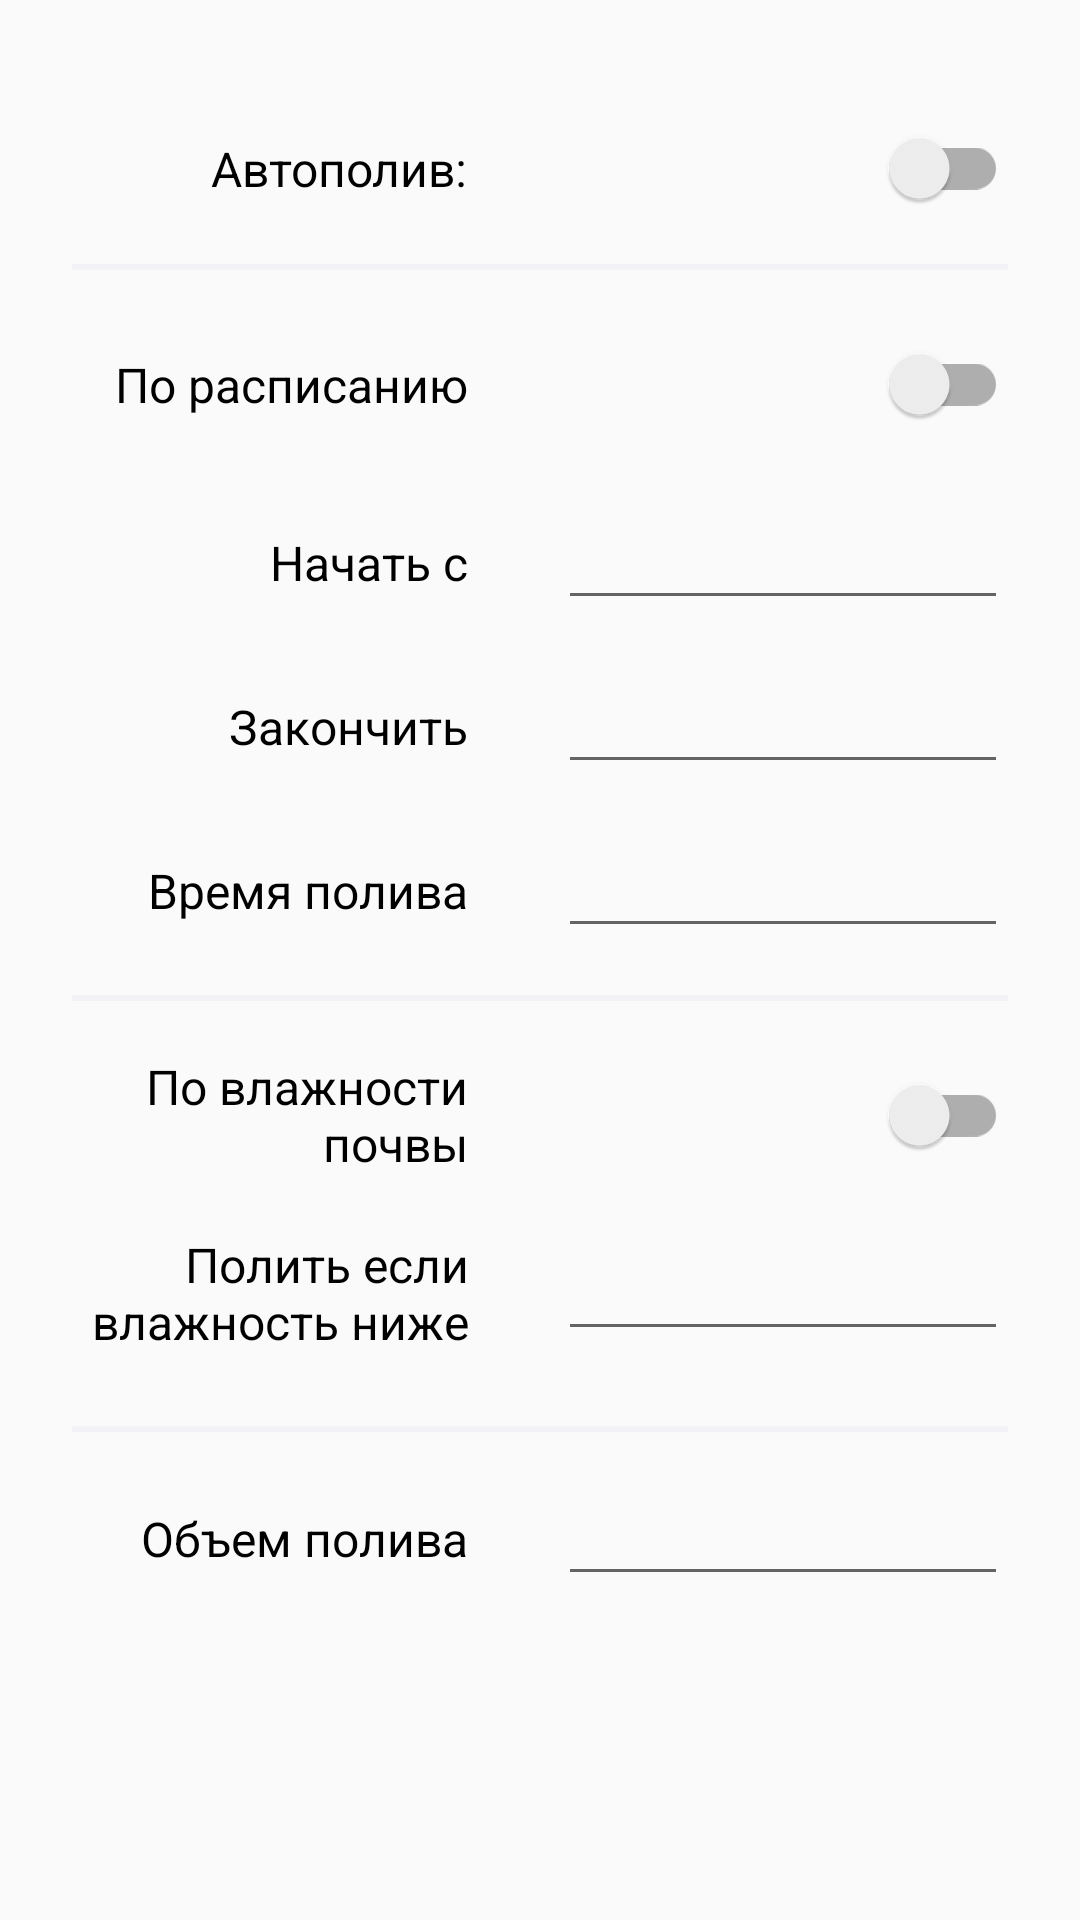

The Android layout XML behind this screen, and the referenced resources:
<!-- AndroidManifest.xml: application theme Theme.AutomaticWatering -->
<!-- res/layout/fragment_setup.xml -->
<?xml version="1.0" encoding="utf-8"?>
<androidx.constraintlayout.widget.ConstraintLayout
    xmlns:android="http://schemas.android.com/apk/res/android"
    xmlns:tools="http://schemas.android.com/tools"
    xmlns:app="http://schemas.android.com/apk/res-auto"
    android:layout_width="match_parent"
    android:layout_height="match_parent"
    tools:context=".ui.SetupFragment">

    <androidx.constraintlayout.widget.Guideline
        android:id="@+id/guideline"
        android:layout_width="0dp"
        android:layout_height="0dp"
        android:orientation="vertical"
        android:layout_margin="8dp"
        app:layout_constraintGuide_percent="0.5"
        app:layout_constraintTop_toTopOf="parent"
        app:layout_constraintBottom_toBottomOf="parent"/>

    <TextView
        android:id="@+id/auto_watering_label"
        android:layout_width="wrap_content"
        android:layout_height="wrap_content"
        android:text="@string/status_label_auto_watering"
        android:layout_marginEnd="@dimen/setup_field_end_margin"
        android:textSize="16sp"
        android:textColor="@color/black"
        app:layout_constraintEnd_toEndOf="@id/guideline"
        app:layout_constraintTop_toTopOf="@id/power_switch"
        app:layout_constraintBottom_toBottomOf="@id/power_switch"/>

    <androidx.appcompat.widget.SwitchCompat
        android:id="@+id/power_switch"
        android:layout_width="48dp"
        android:layout_height="48dp"
        android:layout_marginTop="32dp"
        android:layout_marginEnd="@dimen/setup_field_end_margin"
        app:layout_constraintEnd_toEndOf="parent"
        app:layout_constraintTop_toTopOf="parent"
        tools:ignore="DuplicateSpeakableTextCheck" />

    <ImageView
        android:id="@+id/on_off_divider"
        android:layout_width="0dp"
        android:layout_height="@dimen/grey_divider_height"
        android:layout_marginTop="8dp"
        android:layout_marginHorizontal="24dp"
        android:background="@color/grey_light"
        app:layout_constraintTop_toBottomOf="@id/power_switch"
        app:layout_constraintStart_toStartOf="parent"
        app:layout_constraintEnd_toEndOf="parent"
        tools:ignore="ContentDescription" />

    <TextView
        android:id="@+id/schedule_mode_label"
        android:layout_width="wrap_content"
        android:layout_height="wrap_content"
        android:text="@string/setup_label_schedule_mode"
        android:layout_marginEnd="@dimen/setup_field_end_margin"
        android:textSize="16sp"
        android:textColor="@color/black"
        app:layout_constraintEnd_toEndOf="@id/guideline"
        app:layout_constraintTop_toTopOf="@id/schedule_switch"
        app:layout_constraintBottom_toBottomOf="@id/schedule_switch"/>

    <androidx.appcompat.widget.SwitchCompat
        android:id="@+id/schedule_switch"
        android:layout_width="48dp"
        android:layout_height="48dp"
        android:layout_marginEnd="@dimen/setup_field_end_margin"
        android:layout_marginTop="@dimen/setup_field_top_margin"
        app:layout_constraintEnd_toEndOf="parent"
        app:layout_constraintTop_toTopOf="@id/on_off_divider"
        tools:ignore="DuplicateSpeakableTextCheck" />

    <TextView
        android:id="@+id/start_date_label"
        android:layout_width="wrap_content"
        android:layout_height="wrap_content"
        android:text="@string/setup_label_start_date"
        android:layout_marginEnd="@dimen/setup_field_end_margin"
        android:textSize="16sp"
        android:textColor="@color/black"
        app:layout_constraintEnd_toEndOf="@id/guideline"
        app:layout_constraintTop_toTopOf="@id/start_date_value"
        app:layout_constraintBottom_toBottomOf="@id/start_date_value"/>

    <EditText
        android:id="@+id/start_date_value"
        android:layout_width="150dp"
        android:layout_height="wrap_content"
        android:layout_marginEnd="@dimen/setup_field_end_margin"
        android:layout_marginTop="@dimen/setup_field_top_margin"
        android:inputType="date"
        android:textColor="@color/black"
        android:textSize="16sp"
        app:layout_constraintEnd_toEndOf="parent"
        app:layout_constraintTop_toBottomOf="@id/schedule_switch"
        tools:ignore="LabelFor,SpeakableTextPresentCheck,TouchTargetSizeCheck"
        android:importantForAutofill="no" />

    <TextView
        android:id="@+id/end_date_label"
        android:layout_width="wrap_content"
        android:layout_height="wrap_content"
        android:text="@string/setup_label_end_date"
        android:layout_marginEnd="@dimen/setup_field_end_margin"
        android:textSize="16sp"
        android:textColor="@color/black"
        app:layout_constraintEnd_toEndOf="@id/guideline"
        app:layout_constraintTop_toTopOf="@id/end_date_value"
        app:layout_constraintBottom_toBottomOf="@id/end_date_value"/>

    <EditText
        android:id="@+id/end_date_value"
        android:layout_width="150dp"
        android:layout_height="wrap_content"
        android:layout_marginEnd="@dimen/setup_field_end_margin"
        android:layout_marginTop="@dimen/setup_field_top_margin"
        android:textColor="@color/black"
        android:textSize="16sp"
        android:autofillHints="@string/setup_label_end_date"
        android:inputType="date"
        app:layout_constraintEnd_toEndOf="parent"
        app:layout_constraintTop_toBottomOf="@id/start_date_value"
        tools:ignore="LabelFor,SpeakableTextPresentCheck,TouchTargetSizeCheck"
        android:importantForAutofill="no" />

    <TextView
        android:id="@+id/watering_time_label"
        android:layout_width="wrap_content"
        android:layout_height="wrap_content"
        android:layout_marginEnd="@dimen/setup_field_end_margin"
        android:text="@string/setup_label_watering_time"
        android:textColor="@color/black"
        android:textSize="16sp"
        app:layout_constraintBottom_toBottomOf="@id/watering_time_value"
        app:layout_constraintEnd_toEndOf="@id/guideline"
        app:layout_constraintTop_toTopOf="@id/watering_time_value"/>

    <EditText
        android:id="@+id/watering_time_value"
        android:layout_width="150dp"
        android:layout_height="wrap_content"
        android:layout_marginEnd="@dimen/setup_field_end_margin"
        android:layout_marginTop="@dimen/setup_field_top_margin"
        android:textColor="@color/black"
        android:textSize="16sp"
        android:inputType="time"
        app:layout_constraintEnd_toEndOf="parent"
        app:layout_constraintTop_toBottomOf="@id/end_date_value"
        tools:ignore="LabelFor,SpeakableTextPresentCheck,TouchTargetSizeCheck"
        android:importantForAutofill="no" />

    <ImageView
        android:id="@+id/schedule_divider"
        android:layout_width="0dp"
        android:layout_height="@dimen/grey_divider_height"
        android:layout_marginTop="24dp"
        android:layout_marginHorizontal="24dp"
        android:background="@color/grey_light"
        app:layout_constraintTop_toBottomOf="@id/watering_time_label"
        app:layout_constraintStart_toStartOf="parent"
        app:layout_constraintEnd_toEndOf="parent"
        tools:ignore="ContentDescription" />

    <TextView
        android:id="@+id/watering_mode_label"
        android:layout_width="wrap_content"
        android:layout_height="wrap_content"
        android:text="@string/setup_label_wet_mode"
        android:gravity="end"
        android:layout_marginEnd="@dimen/setup_field_end_margin"
        android:textSize="16sp"
        android:textColor="@color/black"
        app:layout_constraintEnd_toEndOf="@id/guideline"
        app:layout_constraintTop_toTopOf="@id/wet_level_switch"
        app:layout_constraintBottom_toBottomOf="@id/wet_level_switch"/>

    <androidx.appcompat.widget.SwitchCompat
        android:id="@+id/wet_level_switch"
        android:layout_width="48dp"
        android:layout_height="48dp"
        android:layout_marginEnd="@dimen/setup_field_end_margin"
        android:layout_marginTop="@dimen/setup_field_top_margin"
        app:layout_constraintTop_toTopOf="@id/schedule_divider"
        app:layout_constraintEnd_toEndOf="parent"
        tools:ignore="DuplicateSpeakableTextCheck"/>

    <TextView
        android:id="@+id/wet_level_label"
        android:layout_width="wrap_content"
        android:layout_height="wrap_content"
        android:text="@string/setup_label_wet_level"
        android:gravity="end"
        android:layout_marginEnd="@dimen/setup_field_end_margin"
        android:textSize="16sp"
        android:textColor="@color/black"
        app:layout_constraintEnd_toEndOf="@id/guideline"
        app:layout_constraintTop_toTopOf="@id/wet_level_value"
        app:layout_constraintBottom_toBottomOf="@id/wet_level_value"/>

    <EditText
        android:id="@+id/wet_level_value"
        android:layout_width="150dp"
        android:layout_height="wrap_content"
        android:layout_marginEnd="@dimen/setup_field_end_margin"
        android:layout_marginTop="@dimen/setup_field_top_margin"
        android:textColor="@color/black"
        android:textSize="16sp"
        android:inputType="number"
        app:layout_constraintEnd_toEndOf="parent"
        app:layout_constraintTop_toBottomOf="@id/wet_level_switch"
        tools:ignore="LabelFor,SpeakableTextPresentCheck,TouchTargetSizeCheck"
        android:importantForAutofill="no" />

    <ImageView
        android:id="@+id/wet_divider"
        android:layout_width="0dp"
        android:layout_height="@dimen/grey_divider_height"
        android:layout_marginTop="24dp"
        android:layout_marginHorizontal="24dp"
        android:background="@color/grey_light"
        app:layout_constraintTop_toBottomOf="@id/wet_level_label"
        app:layout_constraintStart_toStartOf="parent"
        app:layout_constraintEnd_toEndOf="parent"
        tools:ignore="ContentDescription" />

    <TextView
        android:id="@+id/capacity_label"
        android:layout_width="wrap_content"
        android:layout_height="wrap_content"
        android:text="@string/setup_label_capacity"
        android:layout_marginEnd="@dimen/setup_field_end_margin"
        android:textSize="16sp"
        android:textColor="@color/black"
        app:layout_constraintEnd_toEndOf="@id/guideline"
        app:layout_constraintTop_toTopOf="@id/capacity_value"
        app:layout_constraintBottom_toBottomOf="@id/capacity_value"/>

    <EditText
        android:id="@+id/capacity_value"
        android:layout_width="150dp"
        android:layout_height="wrap_content"
        android:layout_marginEnd="@dimen/setup_field_end_margin"
        android:layout_marginTop="@dimen/setup_field_top_margin"
        android:textColor="@color/black"
        android:textSize="16sp"
        android:inputType="number"
        app:layout_constraintEnd_toEndOf="parent"
        app:layout_constraintTop_toBottomOf="@id/wet_divider"
        tools:ignore="LabelFor,SpeakableTextPresentCheck,TouchTargetSizeCheck"
        android:importantForAutofill="no" />

</androidx.constraintlayout.widget.ConstraintLayout>
<!-- resources referenced by this layout -->
<resources>
  <color name="black">#FF000000</color>
  <color name="grey_light">#F2F2F7</color>
  <dimen name="grey_divider_height">2dp</dimen>
  <dimen name="setup_field_end_margin">24dp</dimen>
  <dimen name="setup_field_top_margin">16dp</dimen>
  <string name="setup_label_capacity">Объем полива</string>
  <string name="setup_label_end_date">Закончить</string>
  <string name="setup_label_schedule_mode">По расписанию</string>
  <string name="setup_label_start_date">Начать с</string>
  <string name="setup_label_watering_time">Время полива</string>
  <string name="setup_label_wet_level">Полить если\nвлажность ниже</string>
  <string name="setup_label_wet_mode">По влажности\nпочвы</string>
  <string name="status_label_auto_watering">Автополив:</string>
  <style name="Theme.AutomaticWatering" parent="Theme.AppCompat.Light">
          
          <item name="colorPrimary">@color/green</item>
          <item name="colorPrimaryVariant">@color/purple_700</item>
          <item name="colorOnPrimary">@color/white</item>
          
          <item name="colorSecondary">@color/green</item>
          <item name="colorSecondaryVariant">@color/teal_700</item>
          <item name="colorOnSecondary">@color/black</item>
          
          <item name="android:statusBarColor">?attr/colorPrimaryVariant</item>
          
  
          <item name="android:windowFullscreen">true</item>
          <item name="windowActionBar">false</item>
          <item name="windowNoTitle">true</item>
      </style>
  <color name="green">#00A645</color>
  <color name="purple_700">#FF3700B3</color>
  <color name="white">#FFFFFFFF</color>
  <color name="teal_700">#FF018786</color>
</resources>
